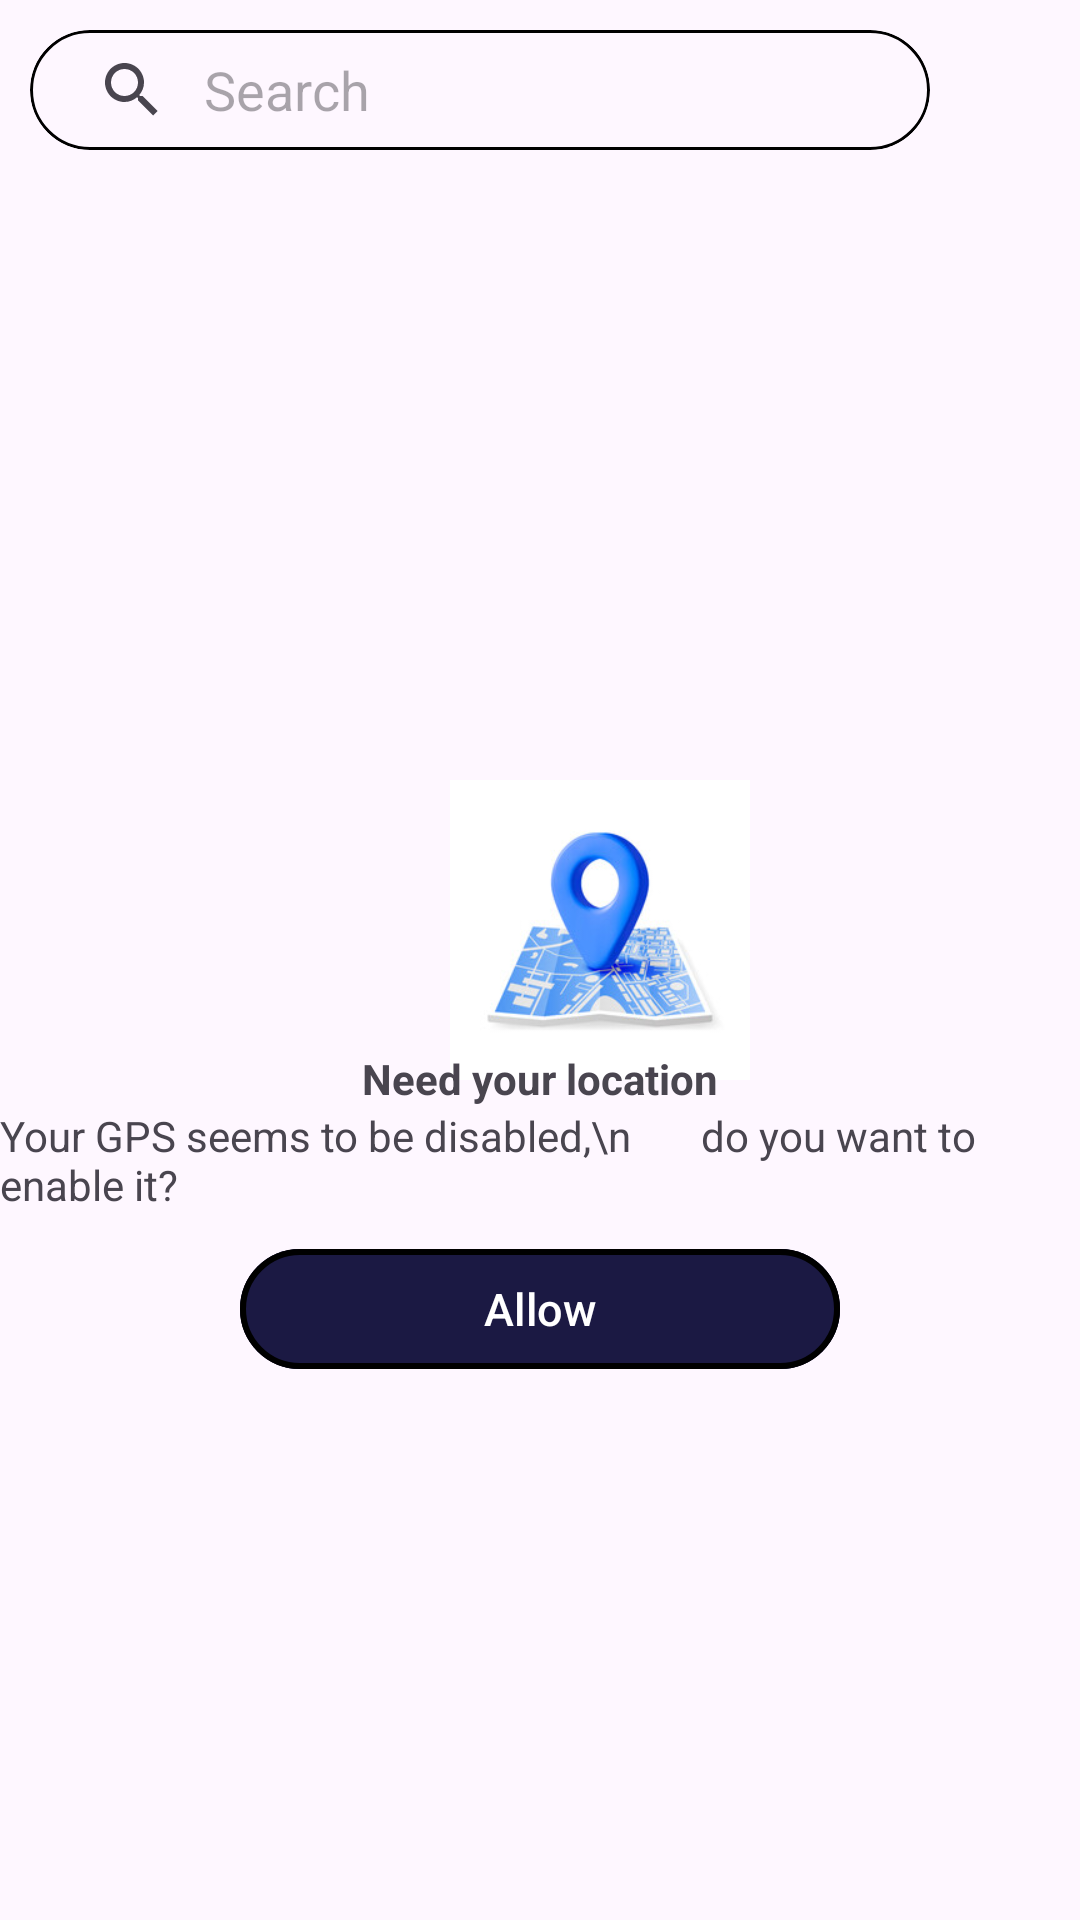

Android layout source for this screen:
<!-- AndroidManifest.xml: application theme Theme.PagerNew -->
<!-- res/layout/fragment_business.xml -->
<?xml version="1.0" encoding="utf-8"?>
<RelativeLayout xmlns:android="http://schemas.android.com/apk/res/android"
    xmlns:tools="http://schemas.android.com/tools"
    android:layout_width="match_parent"
    android:layout_height="match_parent"
    android:orientation="horizontal"
    android:id="@+id/linearlayout"
    xmlns:app="http://schemas.android.com/apk/res-auto"
    tools:context=".Business">
    <com.google.android.material.card.MaterialCardView
        android:layout_width="300dp"
        android:layout_height="40dp"
        android:layout_marginTop="10dp"
        app:strokeColor="@color/black"
        app:strokeWidth="1dp"
        app:cardCornerRadius="20dp"
        android:layout_marginLeft="50dp"
        android:layout_margin="10dp"
        android:id="@+id/cardview1">
        <SearchView
            android:id="@+id/searchView"
            android:layout_marginTop="0dp"
            android:layout_marginLeft="2dp"
            android:layout_width="wrap_content"
            android:layout_height="wrap_content"
            android:queryHint="Search"
            android:iconifiedByDefault="false"
            android:layout_alignParentTop="true"
            />
    </com.google.android.material.card.MaterialCardView>


    <ImageView
        android:layout_width="28dp"
        android:layout_height="30dp"
        android:layout_marginTop="20dp"
        android:layout_toRightOf="@id/cardview1"
        android:layout_marginLeft="10dp"
        android:src="@drawable/edit"/>

    <ImageView
        android:layout_width="100dp"
        android:layout_height="100dp"
        android:layout_below="@id/cardview1"
        android:layout_centerVertical="true"
        android:layout_marginLeft="150dp"
        android:layout_marginTop="200dp"
        android:src="@drawable/map" />

    <TextView
        android:layout_width="wrap_content"
        android:layout_height="wrap_content"
        android:layout_below="@+id/cardview1"
        android:id="@+id/txt"
        android:layout_centerInParent="true"
        android:layout_marginTop="290dp"
        android:text="Need your location"
        android:textStyle="bold" />
    <TextView
        android:layout_width="wrap_content"
        android:layout_height="wrap_content"
        android:layout_below="@+id/txt"
        android:id="@+id/txt1"
        android:layout_centerInParent="true"
        android:text="Your GPS seems to be disabled,\n       do you want to enable it?"
        />
    <com.google.android.material.button.MaterialButton
        android:layout_width="200dp"
        android:layout_height="wrap_content"
        android:id="@+id/btn"
        android:layout_marginTop="8dp"
        android:backgroundTint="#F31B1943"
        app:strokeColor="@color/black"
        android:textColor="@color/white"
        app:strokeWidth="2dp"
        android:layout_below="@+id/txt1"
        android:layout_centerInParent="true"
        android:text="Allow"
        android:layout_marginLeft="6dp"
        android:minWidth="8dp"
        android:textSize="15sp"
        app:cornerRadius="20dp"/>


</RelativeLayout>
<!-- resources referenced by this layout -->
<resources>
  <color name="black">#FF000000</color>
  <color name="white">#FFFFFFFF</color>
  <!-- drawable map: jpg bitmap (drawable, 18027 bytes) -->
  <style name="Theme.PagerNew" parent="Base.Theme.PagerNew" />
  <style name="Base.Theme.PagerNew" parent="Theme.Material3.DayNight.NoActionBar">
          
          
      </style>
</resources>
